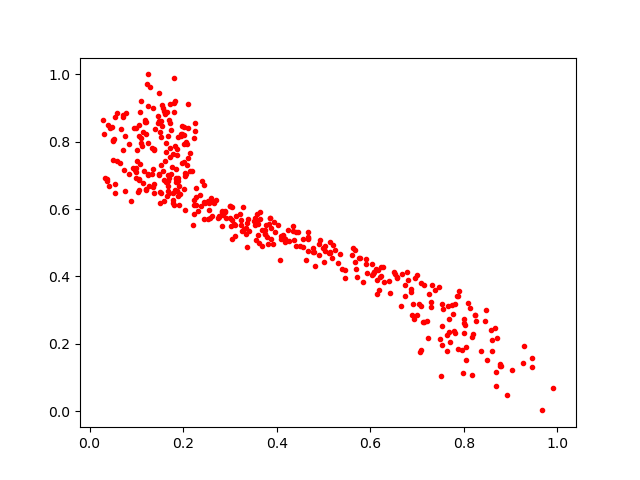

Data behind this chart, as committed beside it:
0.027858336, 0.8637455
0.167, 0.6695
0.1682, 0.6533
0.6143, 0.3473
0.6028, 0.4381
0.9677, 0.001927
0.4562, 0.5121
0.07192, 0.8795
0.8453, 0.2678
0.1827, 0.6561
0.1038, 0.6498
0.1499, 0.6507
0.2027, 0.7386
0.1144, 0.6788
0.1663, 0.6382
0.284, 0.5923
0.1975, 0.8458
0.198, 0.8223
0.1256, 0.7036
0.8784, 0.1324
0.2094, 0.9126
0.8235, 0.2868
0.3748, 0.5364
0.6876, 0.3621
0.7256, 0.3472
0.1229, 0.9706
0.7682, 0.2725
0.1567, 0.7125
0.8369, 0.1773
0.5355, 0.4673
0.8257, 0.2668
0.4448, 0.5312
0.397, 0.5319
0.1485, 0.7025
0.1144, 0.8301
0.3265, 0.5333
0.8773, 0.1351
0.3007, 0.5747
0.1382, 0.7742
0.8479, 0.3001
0.9462, 0.132
0.1667, 0.7015
0.7487, 0.2136
0.6138, 0.3886
0.3044, 0.5109
0.8009, 0.2613
0.5726, 0.3993
0.1798, 0.6108
0.256, 0.6187
0.302, 0.5482
0.7122, 0.2632
0.05418, 0.6741
0.1528, 0.6487
0.2703, 0.6268
0.1615, 0.7415
0.1899, 0.64
0.07173, 0.7751
0.377, 0.5515
0.1303, 0.963
0.05843, 0.7427
0.1254, 0.7004
... 368 more rows
